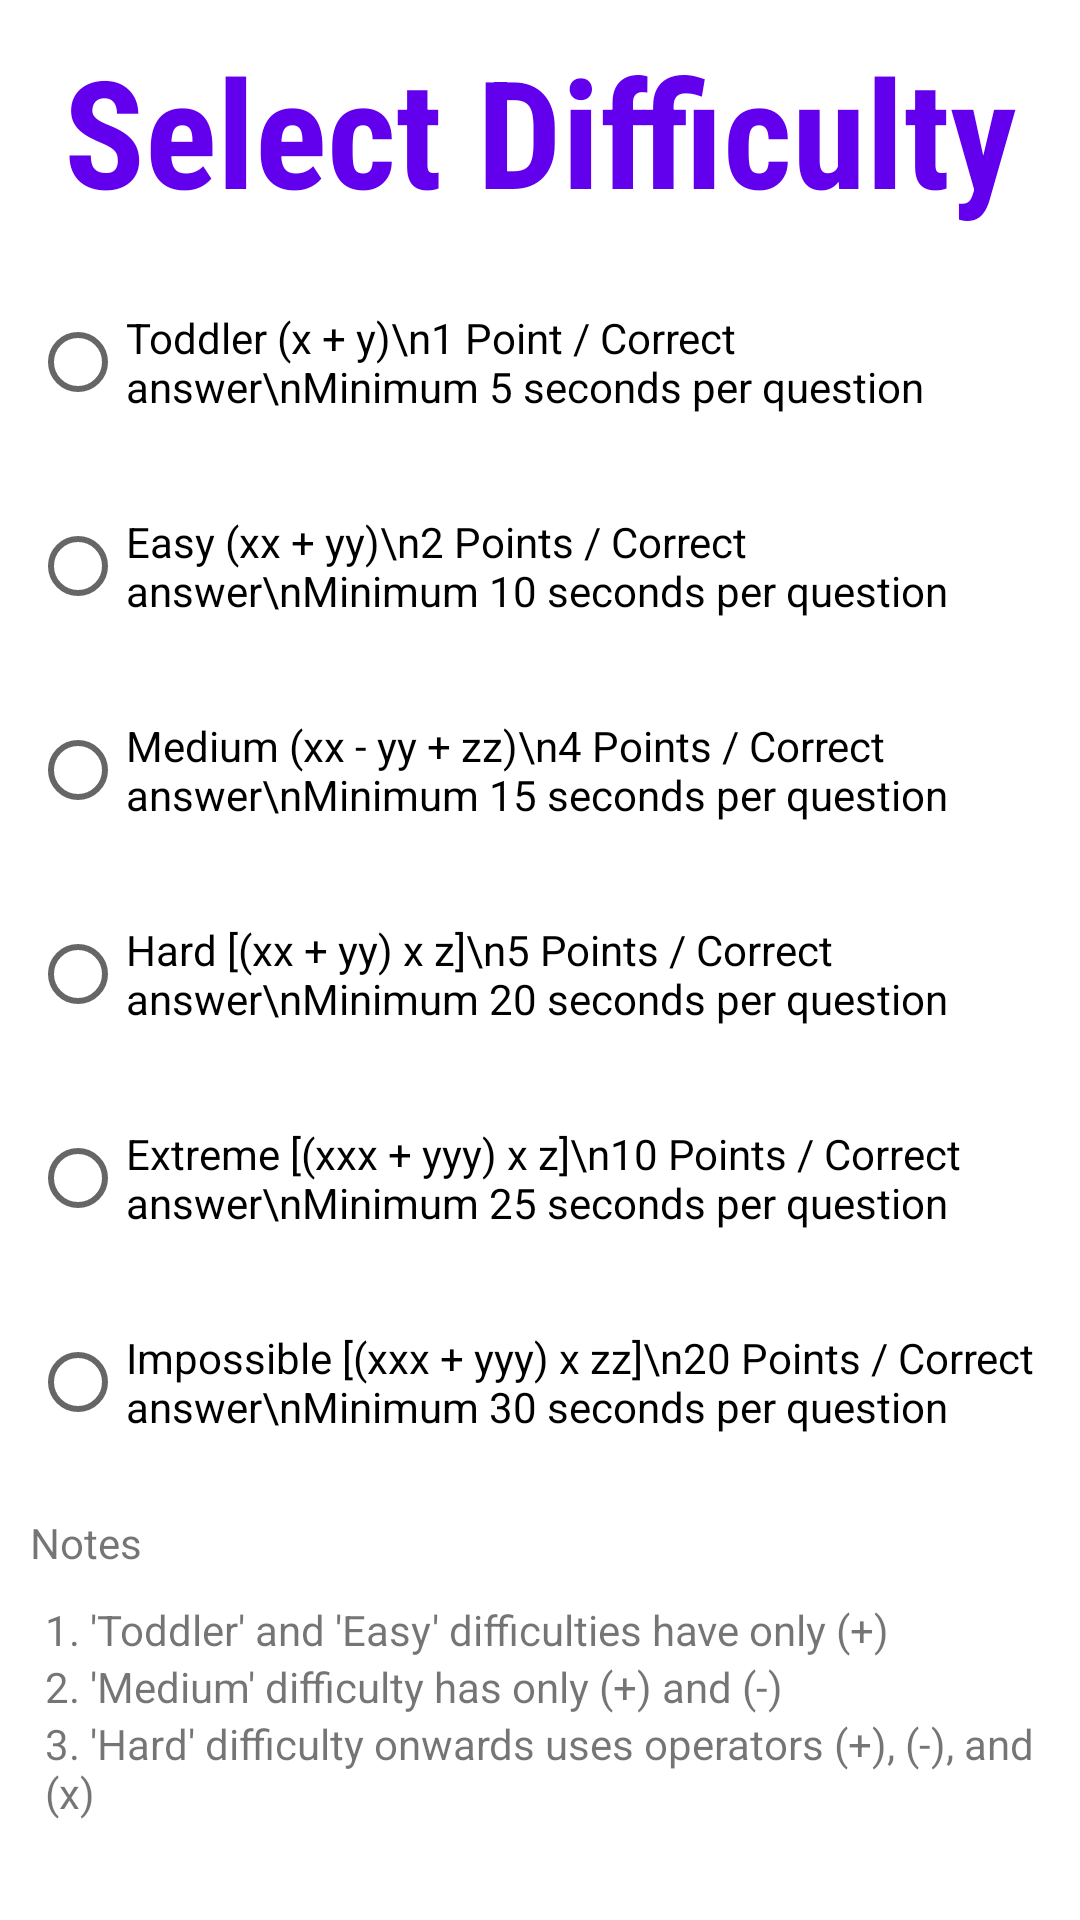

This screen was rendered from an Android layout file. Write that file and the resources it references.
<!-- AndroidManifest.xml: application theme Theme.CalculatorGame -->
<!-- res/layout/difficulty.xml -->
<?xml version="1.0" encoding="utf-8"?>
<LinearLayout
xmlns:android="http://schemas.android.com/apk/res/android"

android:layout_width="match_parent"
    android:orientation="vertical"
    android:layout_height="match_parent">

    <TextView
        android:id="@+id/body"
        android:layout_width="match_parent"
        android:layout_height="wrap_content"
        android:layout_margin="10dp"
        android:textStyle="bold"
        android:textSize="50dp"
        android:textColor="@color/purple_500"
        android:fontFamily="sans-serif-condensed"
        android:layout_gravity="center_horizontal"
        android:gravity="center_horizontal"
        android:text="Select Difficulty"
        />



    <RadioGroup
        android:id="@+id/radioGroup"
        android:layout_width="match_parent"
        android:layout_height="wrap_content">

        <RadioButton
            android:id="@+id/veryEasy"
            android:layout_width="match_parent"
            android:layout_height="wrap_content"
            android:text="Toddler (x + y)\n1 Point / Correct answer\nMinimum 5 seconds per question"
            android:layout_margin="10dp"
            />

        <RadioButton
            android:id="@+id/easy"
            android:layout_width="match_parent"
            android:layout_height="wrap_content"
            android:text="Easy (xx + yy)\n2 Points / Correct answer\nMinimum 10 seconds per question"
            android:layout_margin="10dp"
            />

        <RadioButton
            android:id="@+id/medium"
            android:layout_width="match_parent"
            android:layout_height="wrap_content"
            android:text="Medium (xx - yy + zz)\n4 Points / Correct answer\nMinimum 15 seconds per question"
            android:layout_margin="10dp"
            />

        <RadioButton
            android:id="@+id/hard"
            android:layout_width="match_parent"
            android:layout_height="wrap_content"
            android:text="Hard [(xx + yy) x z]\n5 Points / Correct answer\nMinimum 20 seconds per question"
            android:layout_margin="10dp"
            />

        <RadioButton
            android:id="@+id/veryHard"
            android:layout_width="match_parent"
            android:layout_height="wrap_content"
            android:text="Extreme [(xxx + yyy) x z]\n10 Points / Correct answer\nMinimum 25 seconds per question"
            android:layout_margin="10dp"
            />

        <RadioButton
            android:id="@+id/asian"
            android:layout_width="match_parent"
            android:layout_height="wrap_content"
            android:text="Impossible [(xxx + yyy) x zz]\n20 Points / Correct answer\nMinimum 30 seconds per question"
            android:layout_margin="10dp"
            />

    </RadioGroup>

    <TextView
        android:layout_margin="10dp"
        android:text="Notes"
        android:layout_width="match_parent"
        android:layout_height="wrap_content"/>

    <TextView
        android:layout_marginStart="15dp"
        android:text="1. 'Toddler' and 'Easy' difficulties have only (+)"
        android:layout_width="match_parent"
        android:layout_height="wrap_content">


    </TextView>

    <TextView
        android:layout_marginStart="15dp"
        android:text="2. 'Medium' difficulty has only (+) and (-)"
        android:layout_width="match_parent"
        android:layout_height="wrap_content">
    </TextView>

    <TextView
        android:layout_marginStart="15dp"
        android:text="3. 'Hard' difficulty onwards uses operators (+), (-), and (x)"
        android:layout_width="match_parent"
        android:layout_height="wrap_content">
    </TextView>

</LinearLayout>
<!-- resources referenced by this layout -->
<resources>
  <style name="Theme.CalculatorGame" parent="Theme.MaterialComponents.DayNight.DarkActionBar">
          
          <item name="colorPrimary">@color/purple_500</item>
          <item name="colorPrimaryVariant">@color/purple_700</item>
          <item name="colorOnPrimary">@color/white</item>
          
          <item name="colorSecondary">@color/teal_200</item>
          <item name="colorSecondaryVariant">@color/teal_700</item>
          <item name="colorOnSecondary">@color/black</item>
          
          <item name="android:statusBarColor" tools:targetApi="l">?attr/colorPrimaryVariant</item>
          
      </style>
  <!-- not gathered from this repository: default colours our renderer supplied (Android Studio template values) -->
  <color name="purple_500">#FF6200EE</color>
  <color name="purple_700">#FF3700B3</color>
  <color name="teal_200">#FF03DAC5</color>
  <color name="teal_700">#FF018786</color>
  <color name="black">#FF000000</color>
  <color name="white">#FFFFFFFF</color>
</resources>
